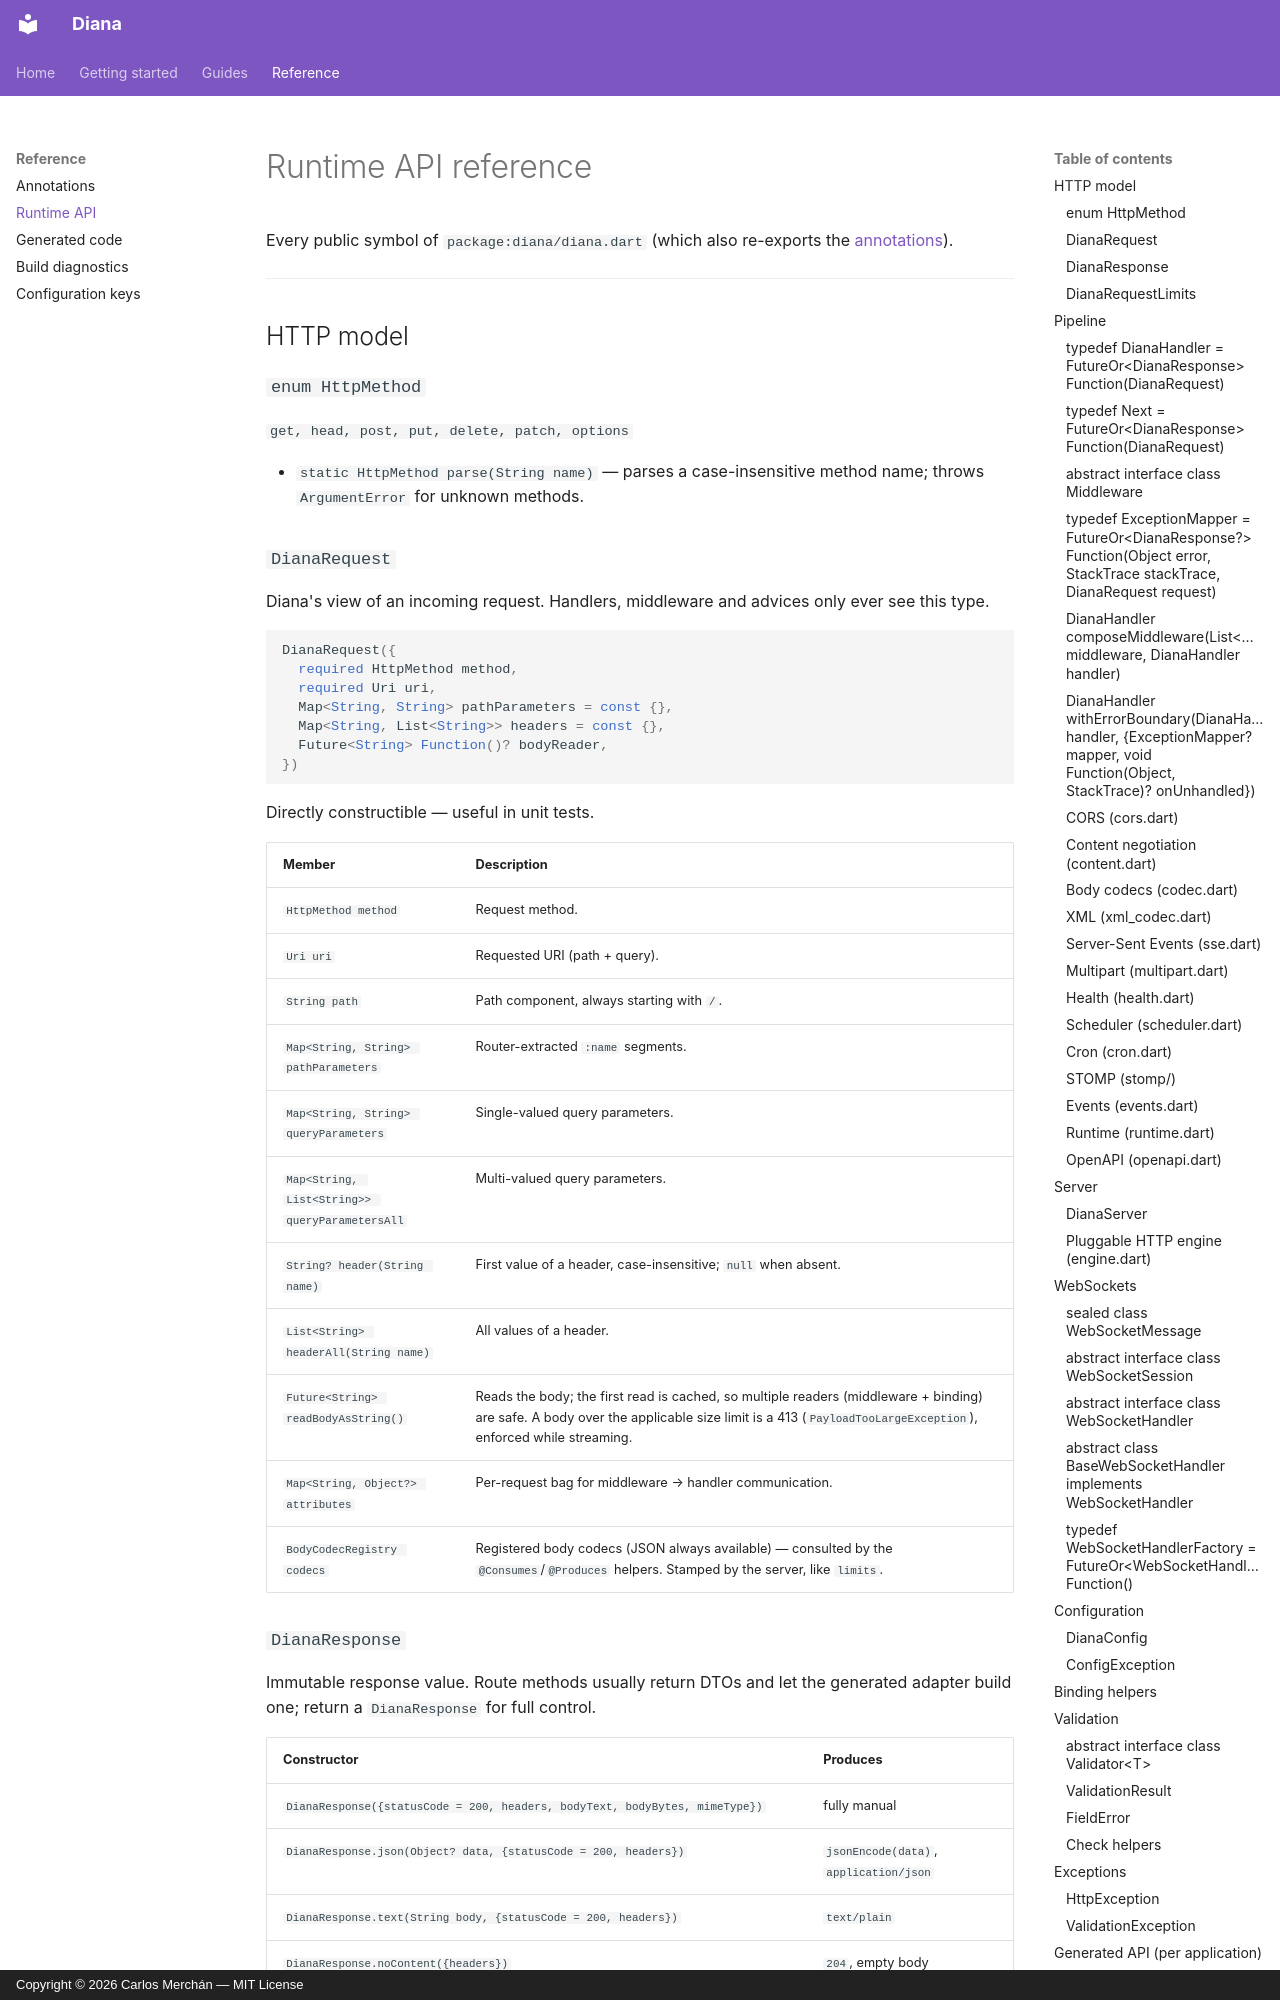

repository: carmonac/diana-be-framework · page: reference/runtime/index.html · generator: mkdocs · copyright: Copyright © 2026 Carlos Merchán — MIT License

# Runtime API reference

Every public symbol of `package:diana/diana.dart` (which also re-exports
the [annotations](annotations.md)).

---

## HTTP model

### `enum HttpMethod`

`get, head, post, put, delete, patch, options`

- `static HttpMethod parse(String name)` — parses a case-insensitive
  method name; throws `ArgumentError` for unknown methods.

### `DianaRequest`

Diana's view of an incoming request. Handlers, middleware and advices only
ever see this type.

```dart
DianaRequest({
  required HttpMethod method,
  required Uri uri,
  Map<String, String> pathParameters = const {},
  Map<String, List<String>> headers = const {},
  Future<String> Function()? bodyReader,
})
```

Directly constructible — useful in unit tests.

| Member | Description |
|---|---|
| `HttpMethod method` | Request method. |
| `Uri uri` | Requested URI (path + query). |
| `String path` | Path component, always starting with `/`. |
| `Map<String, String> pathParameters` | Router-extracted `:name` segments. |
| `Map<String, String> queryParameters` | Single-valued query parameters. |
| `Map<String, List<String>> queryParametersAll` | Multi-valued query parameters. |
| `String? header(String name)` | First value of a header, case-insensitive; `null` when absent. |
| `List<String> headerAll(String name)` | All values of a header. |
| `Future<String> readBodyAsString()` | Reads the body; the first read is cached, so multiple readers (middleware + binding) are safe. A body over the applicable size limit is a 413 (`PayloadTooLargeException`), enforced while streaming. |
| `Map<String, Object?> attributes` | Per-request bag for middleware → handler communication. |
| `BodyCodecRegistry codecs` | Registered body codecs (JSON always available) — consulted by the `@Consumes`/`@Produces` helpers. Stamped by the server, like `limits`. |

### `DianaResponse`

Immutable response value. Route methods usually return DTOs and let the
generated adapter build one; return a `DianaResponse` for full control.

| Constructor | Produces |
|---|---|
| `DianaResponse({statusCode = 200, headers, bodyText, bodyBytes, mimeType})` | fully manual |
| `DianaResponse.json(Object? data, {statusCode = 200, headers})` | `jsonEncode(data)`, `application/json` |
| `DianaResponse.text(String body, {statusCode = 200, headers})` | `text/plain` |
| `DianaResponse.noContent({headers})` | `204`, empty body |
| `DianaResponse.bytes(List<int> body, {statusCode = 200, mimeType = 'application/octet-stream', headers})` | binary |
| `DianaResponse.stream(Stream<List<int>> body, {statusCode = 200, mimeType = 'application/octet-stream', headers})` | streaming (chunked) — used by SSE |

| Member | Description |
|---|---|
| `int statusCode` | HTTP status. |
| `Map<String, String> headers` | Extra headers (content type travels in `mimeType`). |
| `String? bodyText` / `List<int>? bodyBytes` / `Stream<List<int>>? bodyStream` | The body (at most one set). Stream bodies are written unbuffered with chunked framing. |
| `String? mimeType` | Body MIME type. |
| `copyWith({statusCode, headers})` | Copy preserving the body (including a stream body) — the idiomatic way for middleware to add headers. |
